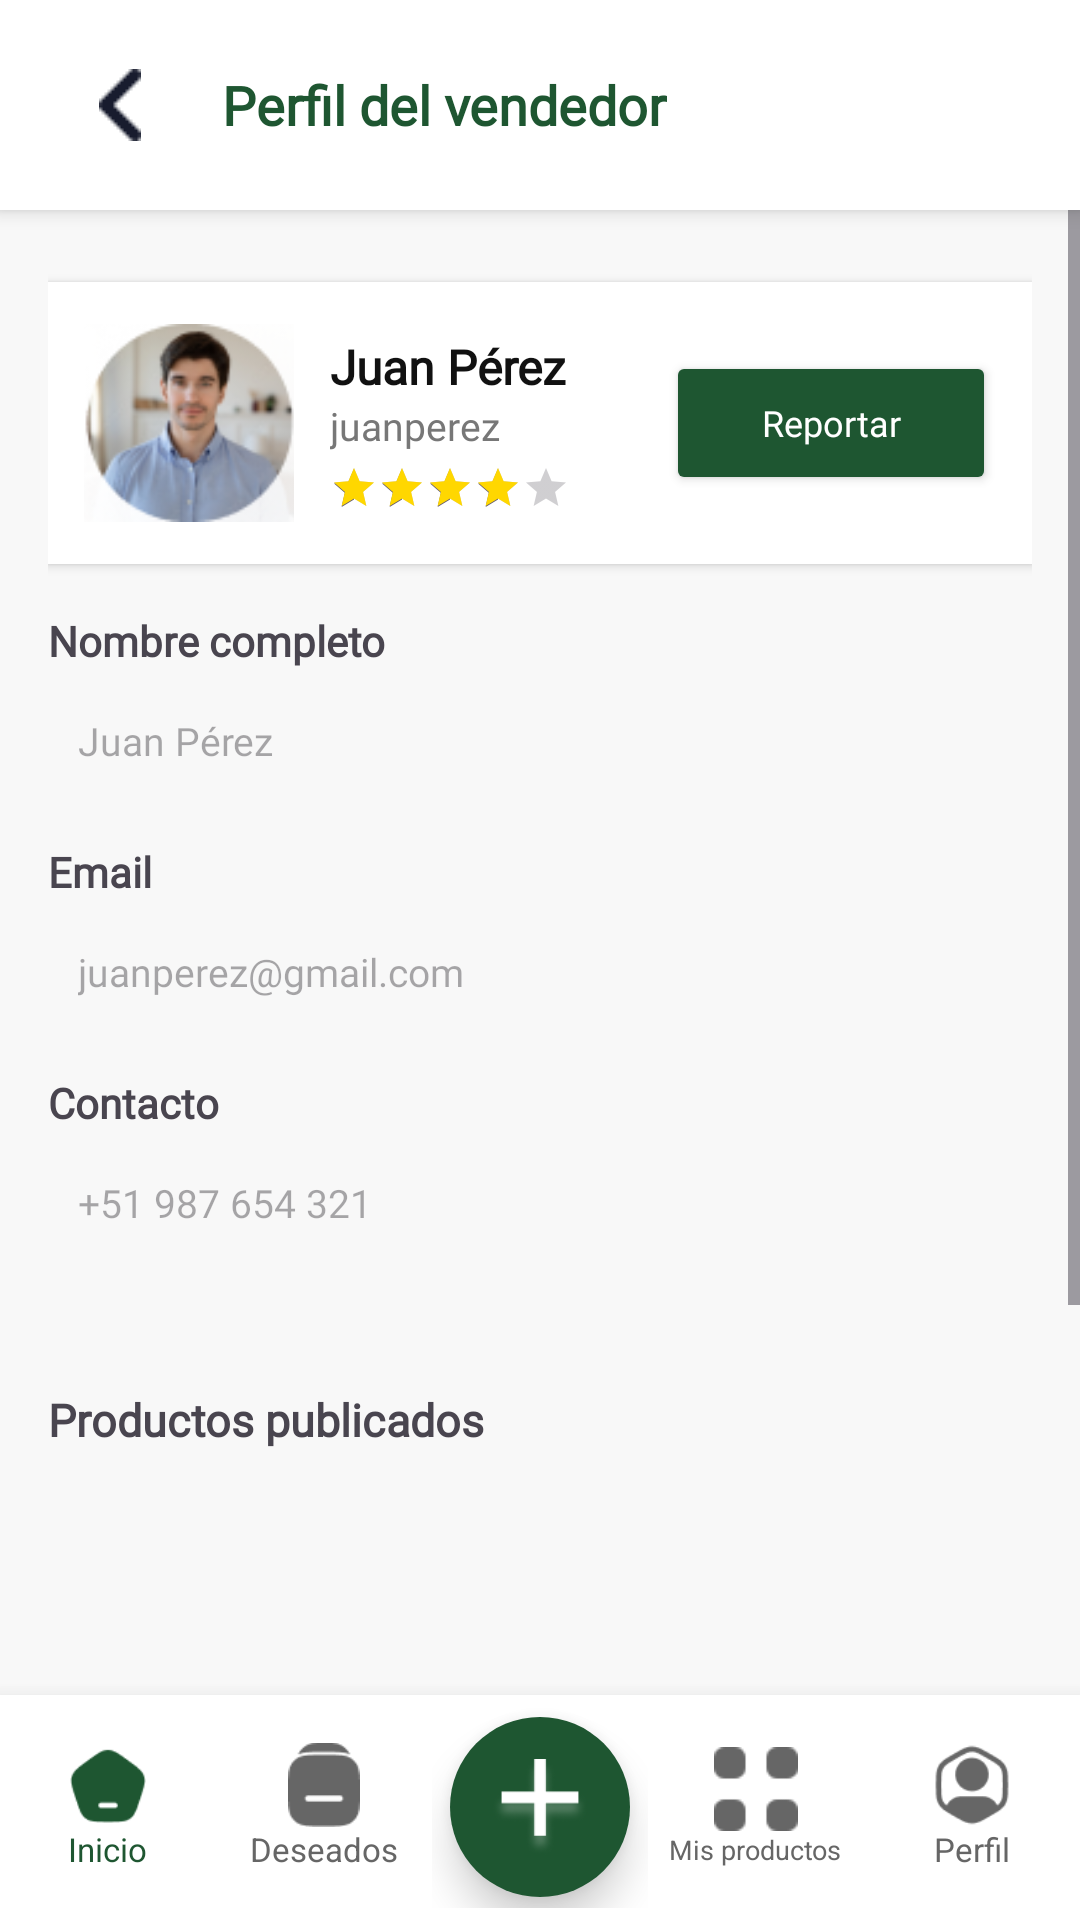

Android layout source for this screen:
<!-- AndroidManifest.xml: application theme Theme.Prueba -->
<!-- res/layout/perfil_vendedor.xml -->
<?xml version="1.0" encoding="utf-8"?>
<androidx.constraintlayout.widget.ConstraintLayout
    xmlns:android="http://schemas.android.com/apk/res/android"
    xmlns:app="http://schemas.android.com/apk/res-auto"
    xmlns:tools="http://schemas.android.com/tools"
    android:id="@+id/main"
    android:layout_width="match_parent"
    android:layout_height="match_parent"
    android:background="#F8F8F8"
    tools:context=".PerfilVendedorActivity">

    
    <LinearLayout
        android:id="@+id/topBar"
        android:layout_width="0dp"
        android:layout_height="70dp"
        android:orientation="horizontal"
        android:gravity="center_vertical"
        android:background="#FFFFFF"
        android:elevation="4dp"
        android:paddingHorizontal="16dp"
        app:layout_constraintTop_toTopOf="parent"
        app:layout_constraintStart_toStartOf="parent"
        app:layout_constraintEnd_toEndOf="parent">

        <ImageButton
            android:id="@+id/btnBack"
            android:layout_width="48dp"
            android:layout_height="48dp"
            android:src="@drawable/back"
            android:background="@drawable/circulo"
            android:scaleType="centerInside"
            android:padding="10dp" />

        <TextView
            android:layout_width="wrap_content"
            android:layout_height="wrap_content"
            android:text="Perfil del vendedor"
            android:textColor="#1E5631"
            android:textSize="18sp"
            android:fontFamily="@font/plus_jakarta_sans_semibold"
            android:textStyle="bold"
            android:layout_marginStart="10dp"/>
    </LinearLayout>

    
    <ScrollView
        android:layout_width="match_parent"
        android:layout_height="0dp"
        android:fillViewport="true"
        app:layout_constraintTop_toBottomOf="@id/topBar"
        app:layout_constraintBottom_toTopOf="@id/bottomBar"
        app:layout_constraintStart_toStartOf="parent"
        app:layout_constraintEnd_toEndOf="parent">

        <LinearLayout
            android:orientation="vertical"
            android:padding="16dp"
            android:layout_width="match_parent"
            android:layout_height="wrap_content">

            
            <LinearLayout
                android:layout_width="match_parent"
                android:layout_height="wrap_content"
                android:orientation="horizontal"
                android:gravity="center_vertical"
                android:background="#FFFFFF"
                android:padding="12dp"
                android:elevation="2dp"
                android:layout_marginBottom="16dp"
                android:layout_marginTop="8dp">

                <ImageView
                    android:id="@+id/imgVendedor"
                    android:layout_width="70dp"
                    android:layout_height="70dp"
                    android:src="@drawable/user"
                    android:scaleType="centerCrop"
                    android:background="@drawable/circulo"
                    android:padding="2dp" />

                <LinearLayout
                    android:layout_width="0dp"
                    android:layout_height="wrap_content"
                    android:layout_weight="1"
                    android:orientation="vertical"
                    android:layout_marginStart="12dp">

                    <TextView
                        android:id="@+id/txtVendedor"
                        android:layout_width="wrap_content"
                        android:layout_height="wrap_content"
                        android:text="Juan Pérez"
                        android:fontFamily="@font/plus_jakarta_sans_semibold"
                        android:textStyle="bold"
                        android:textSize="16sp"
                        android:textColor="#111"/>

                    <TextView
                        android:id="@+id/txtUsuario"
                        android:layout_width="wrap_content"
                        android:layout_height="wrap_content"
                        android:text="juanperez"
                        android:fontFamily="@font/plus_jakarta_sans_semibold"
                        android:textSize="13sp"
                        android:textColor="#777"/>

                    <RatingBar
                        android:id="@+id/ratingVendedor"
                        style="?android:attr/ratingBarStyleSmall"
                        android:layout_width="wrap_content"
                        android:layout_height="wrap_content"
                        android:numStars="5"
                        android:stepSize="1"
                        android:rating="4"
                        android:layout_marginTop="4dp"
                        android:progressTint="#FFD700"/>
                </LinearLayout>

                <Button
                    android:id="@+id/btnReportar"
                    android:layout_width="110dp"
                    android:layout_height="48dp"
                    android:layout_marginStart="8dp"
                    android:backgroundTint="#1E5631"
                    android:fontFamily="@font/plus_jakarta_sans"
                    android:text="Reportar"
                    android:textAllCaps="false"
                    android:textColor="#FFF"
                    android:textSize="12sp" />
            </LinearLayout>

            
            <TextView
                android:text="Nombre completo"
                android:textStyle="bold"
                android:textSize="14sp"
                android:fontFamily="@font/plus_jakarta_sans_semibold"
                android:layout_width="wrap_content"
                android:layout_height="wrap_content"/>

            <EditText
                android:id="@+id/txtNombreCompleto"
                android:layout_width="match_parent"
                android:layout_height="48dp"
                android:hint="Juan Pérez"
                android:fontFamily="@font/plus_jakarta_sans_semibold"
                android:background="@drawable/caja_texto"
                android:enabled="false"
                android:padding="10dp"
                android:textSize="13sp"
                android:layout_marginBottom="10dp"/>

            <TextView
                android:text="Email"
                android:textStyle="bold"
                android:textSize="14sp"
                android:fontFamily="@font/plus_jakarta_sans_semibold"
                android:layout_width="wrap_content"
                android:layout_height="wrap_content"/>

            <EditText
                android:id="@+id/txtEmail"
                android:layout_width="match_parent"
                android:layout_height="48dp"
                android:hint="juanperez@gmail.com"
                android:background="@drawable/caja_texto"
                android:enabled="false"
                android:textColor="@color/black"
                android:fontFamily="@font/plus_jakarta_sans_semibold"
                android:padding="10dp"
                android:textSize="13sp"
                android:layout_marginBottom="10dp"/>

            <TextView
                android:text="Contacto"
                android:textStyle="bold"
                android:textSize="14sp"
                android:fontFamily="@font/plus_jakarta_sans_semibold"
                android:layout_width="wrap_content"
                android:layout_height="wrap_content"/>

            <EditText
                android:id="@+id/txtContacto"
                android:layout_width="match_parent"
                android:layout_height="48dp"
                android:hint="+51 987 654 321"
                android:fontFamily="@font/plus_jakarta_sans_semibold"
                android:background="@drawable/caja_texto"
                android:textColor="@color/black"
                android:enabled="false"
                android:padding="10dp"
                android:textSize="13sp"
                android:layout_marginBottom="20dp"/>

            
            <TextView
                android:layout_marginTop="18dp"
                android:text="Productos publicados"
                android:textSize="15sp"
                android:textStyle="bold"
                android:fontFamily="@font/plus_jakarta_sans_semibold"
                android:layout_width="wrap_content"
                android:layout_height="wrap_content"/>

            <androidx.recyclerview.widget.RecyclerView
                android:id="@+id/recyclerProductosVendedor"
                android:layout_marginTop="12dp"
                android:layout_width="match_parent"
                android:layout_height="230dp"/>
        </LinearLayout>
    </ScrollView>

    
    <include
        android:id="@+id/bottomBar"
        layout="@layout/bottom_bar"
        android:layout_width="0dp"
        android:layout_height="75dp"
        app:layout_constraintBottom_toBottomOf="parent"
        app:layout_constraintStart_toStartOf="parent"
        app:layout_constraintEnd_toEndOf="parent" />

</androidx.constraintlayout.widget.ConstraintLayout>
<!-- res/layout/bottom_bar.xml (included above) -->
<?xml version="1.0" encoding="utf-8"?>
<LinearLayout
    xmlns:android="http://schemas.android.com/apk/res/android"
    xmlns:app="http://schemas.android.com/apk/res-auto"
    android:id="@+id/bottomBar"
    android:layout_width="match_parent"
    android:layout_height="75dp"
    android:orientation="horizontal"
    android:background="#FFFFFF"
    android:elevation="10dp"
    android:gravity="center"
    android:weightSum="5"
    android:paddingVertical="4dp">

    
    <LinearLayout
        android:layout_weight="1"
        android:layout_width="0dp"
        android:layout_height="match_parent"
        android:orientation="vertical"
        android:gravity="center">

        <ImageView
            android:id="@+id/navInicio"
            android:layout_width="28dp"
            android:layout_height="28dp"
            android:src="@drawable/inicio"
            android:contentDescription="Inicio"
            app:tint="#1E5631" />

        <TextView
            android:layout_width="wrap_content"
            android:layout_height="wrap_content"
            android:text="Inicio"
            android:textSize="11sp"
            android:textColor="#1E5631" />
    </LinearLayout>

    
    <LinearLayout
        android:layout_weight="1"
        android:layout_width="0dp"
        android:layout_height="match_parent"
        android:orientation="vertical"
        android:gravity="center">

        <ImageView
            android:id="@+id/navDeseos"
            android:layout_width="28dp"
            android:layout_height="28dp"
            android:src="@drawable/lista"
            android:contentDescription="Deseados"
            app:tint="#666" />

        <TextView
            android:layout_width="wrap_content"
            android:layout_height="wrap_content"
            android:text="Deseados"
            android:textSize="11sp"
            android:textColor="#666" />
    </LinearLayout>

    
    <LinearLayout
        android:layout_weight="1"
        android:layout_width="0dp"
        android:layout_height="match_parent"
        android:gravity="center">

        <FrameLayout
            android:layout_width="60dp"
            android:layout_height="60dp"
            android:background="@drawable/boton_mas"
            android:layout_gravity="center"
            android:elevation="8dp">

            <ImageView
                android:id="@+id/navAgregar"
                android:layout_width="32dp"
                android:layout_height="32dp"
                android:layout_gravity="center"
                android:src="@drawable/publi"
                app:tint="#FFFFFF"
                android:contentDescription="Publicar" />
        </FrameLayout>
    </LinearLayout>

    
    <LinearLayout
        android:layout_weight="1"
        android:layout_width="0dp"
        android:layout_height="match_parent"
        android:orientation="vertical"
        android:gravity="center">

        <ImageView
            android:id="@+id/navPublicaciones"
            android:layout_width="28dp"
            android:layout_height="28dp"
            android:src="@drawable/publicaciones"
            android:contentDescription="Mis publicaciones"
            app:tint="#666" />

        <TextView
            android:layout_width="wrap_content"
            android:layout_height="wrap_content"
            android:text="Mis productos"
            android:textSize="9sp"
            android:textColor="#666" />
    </LinearLayout>

    
    <LinearLayout
        android:layout_weight="1"
        android:layout_width="0dp"
        android:layout_height="match_parent"
        android:orientation="vertical"
        android:gravity="center">

        <ImageView
            android:id="@+id/navPerfil"
            android:layout_width="28dp"
            android:layout_height="28dp"
            android:src="@drawable/perfil"
            android:contentDescription="Perfil"
            app:tint="#666" />

        <TextView
            android:layout_width="wrap_content"
            android:layout_height="wrap_content"
            android:text="Perfil"
            android:textSize="11sp"
            android:textColor="#666" />
    </LinearLayout>
</LinearLayout>
<!-- resources referenced by this layout -->
<resources>
  <!-- drawable back: png bitmap (drawable, 171 bytes) -->
  <!-- drawable boton_mas (drawable) -->
  <?xml version="1.0" encoding="utf-8"?>
  <shape xmlns:android="http://schemas.android.com/apk/res/android" android:shape="oval">
      <solid android:color="#1E5631"/>
      <size android:width="60dp" android:height="60dp"/>
  </shape>
  <!-- drawable circulo (drawable) -->
  <?xml version="1.0" encoding="utf-8"?>
  <shape xmlns:android="http://schemas.android.com/apk/res/android">
      <stroke android:color="#0F0E0E" android:width="0dp"/>
      <solid android:color="@color/white"/>
      <corners
          android:radius="250dp"
          />
  </shape>
  <!-- drawable inicio: png bitmap (drawable, 701 bytes) -->
  <!-- drawable lista: png bitmap (drawable, 647 bytes) -->
  <!-- drawable perfil: png bitmap (drawable, 1119 bytes) -->
  <!-- drawable publi: png bitmap (drawable, 2472 bytes) -->
  <!-- drawable publicaciones: png bitmap (drawable, 343 bytes) -->
  <!-- drawable user: png bitmap (drawable, 20587 bytes) -->
  <style name="Theme.Prueba" parent="Base.Theme.Prueba" />
  <style name="Base.Theme.Prueba" parent="Theme.Material3.DayNight.NoActionBar">
  
          <item name="android:backgroundTint" />
          
          
      </style>
  <!-- not gathered from this repository: default colours our renderer supplied (Android Studio template values) -->
  <color name="black">#FF000000</color>
  <color name="white">#FFFFFFFF</color>
</resources>
